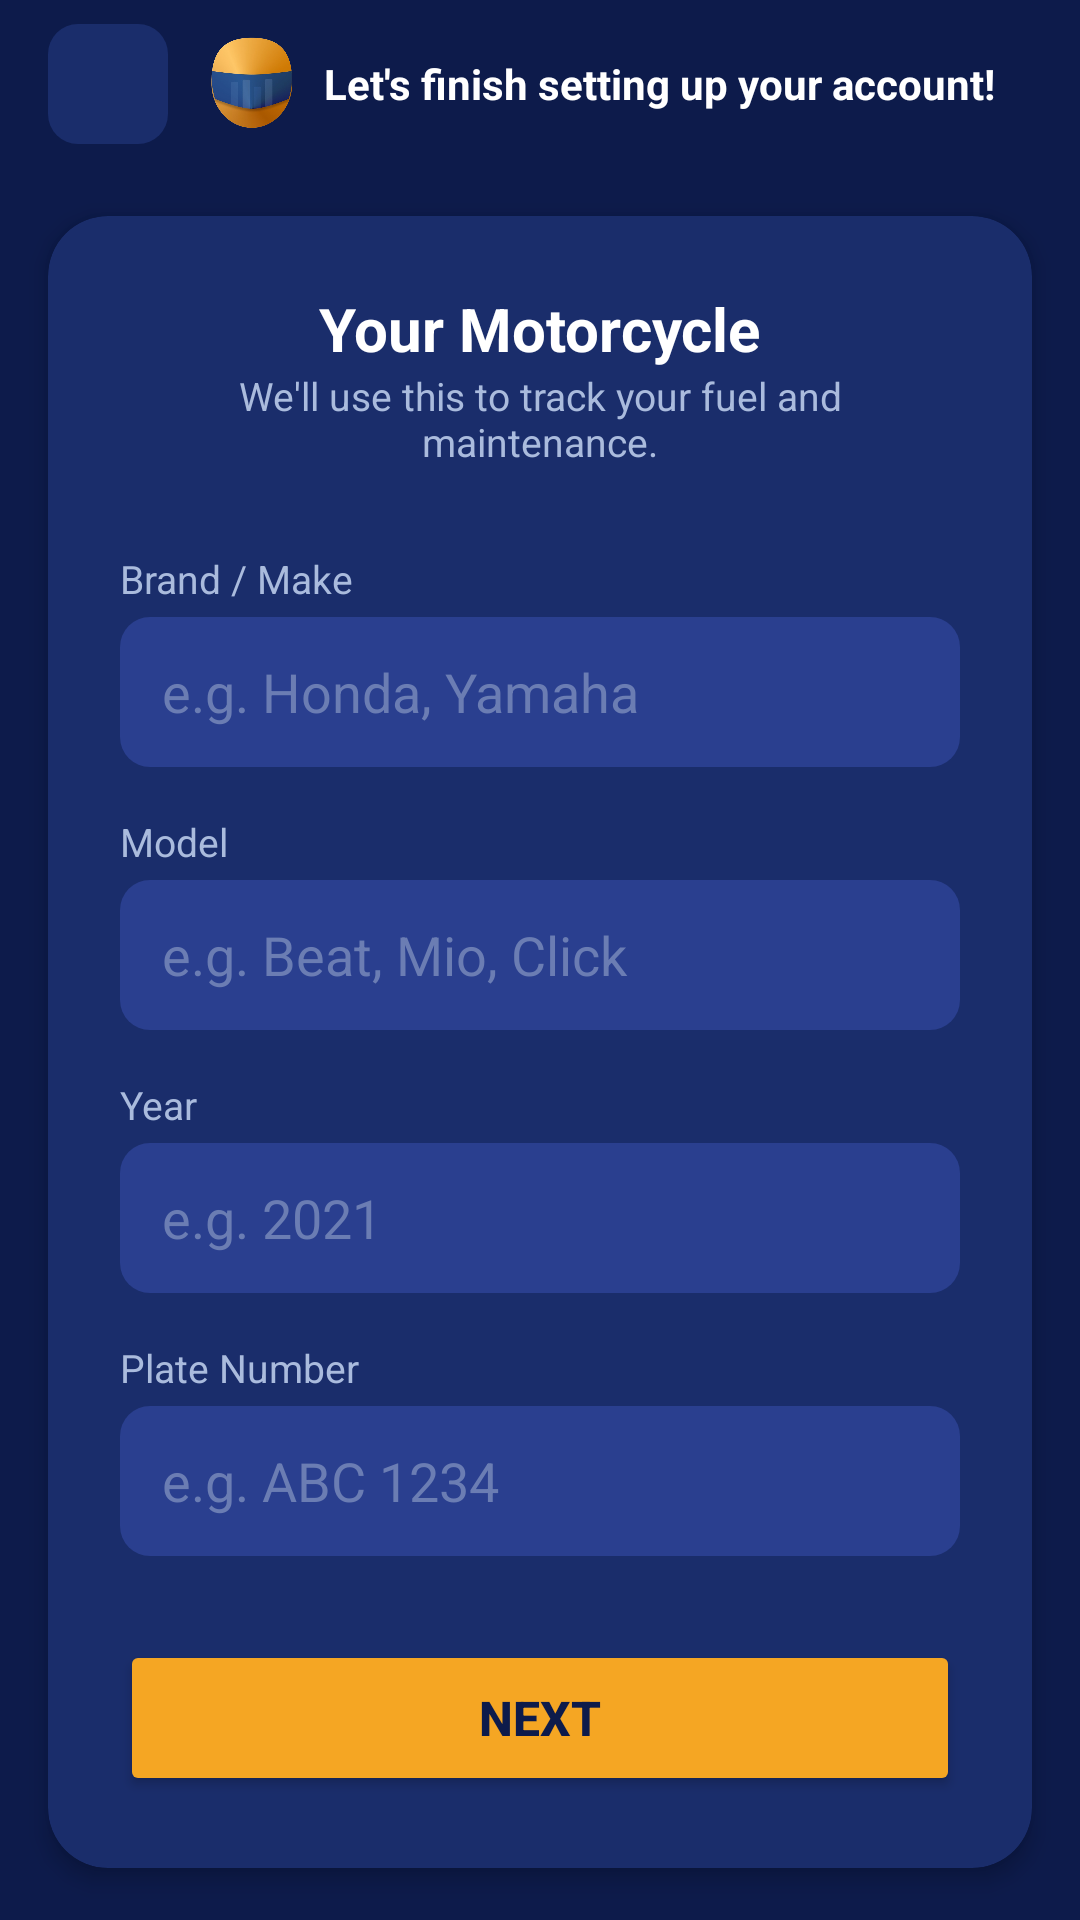

Here is an Android app screen rendered from its layout file. Give the layout XML and the strings, colors and styles it references.
<!-- AndroidManifest.xml: application theme Theme.ARANGKADA -->
<!-- res/layout/fragment_setup_motorcycle.xml -->
<?xml version="1.0" encoding="utf-8"?>
<ScrollView
    xmlns:android="http://schemas.android.com/apk/res/android"
    xmlns:app="http://schemas.android.com/apk/res-auto"
    android:layout_width="match_parent"
    android:layout_height="match_parent"
    android:background="#0D1B4B"
    android:fillViewport="true">

    <LinearLayout
        android:layout_width="match_parent"
        android:layout_height="wrap_content"
        android:orientation="vertical">

        
        <LinearLayout
            android:layout_width="match_parent"
            android:layout_height="56dp"
            android:orientation="horizontal"
            android:gravity="center_vertical"
            android:paddingHorizontal="16dp">

            <ImageButton
                android:id="@+id/btn_back"
                android:layout_width="40dp"
                android:layout_height="40dp"
                android:src="@drawable/ic_arrow_back"
                android:contentDescription="Back"
                android:background="@drawable/bg_back_button"
                android:tint="#FFFFFF" />

            <ImageView
                android:layout_width="32dp"
                android:layout_height="32dp"
                android:src="@drawable/ic_helmet"
                android:contentDescription="Logo"
                android:layout_marginStart="12dp" />

            <TextView
                android:layout_width="0dp"
                android:layout_height="wrap_content"
                android:layout_weight="1"
                android:text="Let's finish setting up your account!"
                android:textColor="#FFFFFF"
                android:textSize="14sp"
                android:textStyle="bold"
                android:layout_marginStart="8dp" />
        </LinearLayout>

        
        <androidx.cardview.widget.CardView
            android:layout_width="match_parent"
            android:layout_height="wrap_content"
            android:layout_marginHorizontal="16dp"
            android:layout_marginTop="16dp"
            android:layout_marginBottom="16dp"
            app:cardCornerRadius="20dp"
            app:cardBackgroundColor="#1A2D6B"
            app:cardElevation="4dp">

            <LinearLayout
                android:layout_width="match_parent"
                android:layout_height="wrap_content"
                android:orientation="vertical"
                android:padding="24dp">

                
                <TextView
                    android:layout_width="wrap_content"
                    android:layout_height="wrap_content"
                    android:text="Your Motorcycle"
                    android:textColor="#FFFFFF"
                    android:textSize="20sp"
                    android:textStyle="bold"
                    android:layout_gravity="center_horizontal" />

                <TextView
                    android:layout_width="wrap_content"
                    android:layout_height="wrap_content"
                    android:text="We'll use this to track your fuel and maintenance."
                    android:textColor="#AABBDD"
                    android:textSize="13sp"
                    android:gravity="center"
                    android:layout_gravity="center_horizontal"
                    android:layout_marginBottom="28dp" />

                
                <TextView
                    android:layout_width="wrap_content"
                    android:layout_height="wrap_content"
                    android:text="Brand / Make"
                    android:textColor="#AABBDD"
                    android:textSize="13sp"
                    android:layout_marginBottom="4dp" />

                <EditText
                    android:id="@+id/et_moto_brand"
                    android:layout_width="match_parent"
                    android:layout_height="50dp"
                    android:background="@drawable/bg_input_field"
                    android:paddingHorizontal="14dp"
                    android:textColor="#FFFFFF"
                    android:hint="e.g. Honda, Yamaha"
                    android:textColorHint="#6B7DB3"
                    android:layout_marginBottom="16dp" />

                
                <TextView
                    android:layout_width="wrap_content"
                    android:layout_height="wrap_content"
                    android:text="Model"
                    android:textColor="#AABBDD"
                    android:textSize="13sp"
                    android:layout_marginBottom="4dp" />

                <EditText
                    android:id="@+id/et_moto_model"
                    android:layout_width="match_parent"
                    android:layout_height="50dp"
                    android:background="@drawable/bg_input_field"
                    android:paddingHorizontal="14dp"
                    android:textColor="#FFFFFF"
                    android:hint="e.g. Beat, Mio, Click"
                    android:textColorHint="#6B7DB3"
                    android:layout_marginBottom="16dp" />

                
                <TextView
                    android:layout_width="wrap_content"
                    android:layout_height="wrap_content"
                    android:text="Year"
                    android:textColor="#AABBDD"
                    android:textSize="13sp"
                    android:layout_marginBottom="4dp" />

                <EditText
                    android:id="@+id/et_moto_year"
                    android:layout_width="match_parent"
                    android:layout_height="50dp"
                    android:background="@drawable/bg_input_field"
                    android:paddingHorizontal="14dp"
                    android:textColor="#FFFFFF"
                    android:hint="e.g. 2021"
                    android:textColorHint="#6B7DB3"
                    android:inputType="number"
                    android:layout_marginBottom="16dp" />

                
                <TextView
                    android:layout_width="wrap_content"
                    android:layout_height="wrap_content"
                    android:text="Plate Number"
                    android:textColor="#AABBDD"
                    android:textSize="13sp"
                    android:layout_marginBottom="4dp" />

                <EditText
                    android:id="@+id/et_moto_plate"
                    android:layout_width="match_parent"
                    android:layout_height="50dp"
                    android:background="@drawable/bg_input_field"
                    android:paddingHorizontal="14dp"
                    android:textColor="#FFFFFF"
                    android:hint="e.g. ABC 1234"
                    android:textColorHint="#6B7DB3"
                    android:inputType="textCapCharacters"
                    android:layout_marginBottom="28dp" />

                
                <Button
                    android:id="@+id/btn_next"
                    android:layout_width="match_parent"
                    android:layout_height="52dp"
                    android:text="Next"
                    android:textColor="#0D1B4B"
                    android:textSize="16sp"
                    android:textStyle="bold"
                    android:backgroundTint="#F5A623" />

            </LinearLayout>
        </androidx.cardview.widget.CardView>

    </LinearLayout>
</ScrollView>
<!-- resources referenced by this layout -->
<resources>
  <!-- drawable bg_back_button (drawable) -->
  <?xml version="1.0" encoding="utf-8"?>
  <shape xmlns:android="http://schemas.android.com/apk/res/android"
      android:shape="rectangle">
      <solid android:color="#1A2D6B" />
      <corners android:radius="10dp" />
  </shape>
  <!-- drawable bg_input_field (drawable) -->
  <?xml version="1.0" encoding="utf-8"?>
  <shape xmlns:android="http://schemas.android.com/apk/res/android"
      android:shape="rectangle">
      <solid android:color="#2A3F8F" />
      <corners android:radius="10dp" />
  </shape>
  <!-- drawable ic_helmet: png bitmap (drawable, 141821 bytes) -->
  <style name="Theme.ARANGKADA" parent="Base.Theme.ARANGKADA" />
  <style name="Base.Theme.ARANGKADA" parent="Theme.Material3.DayNight.NoActionBar">
          
          
      </style>
</resources>
